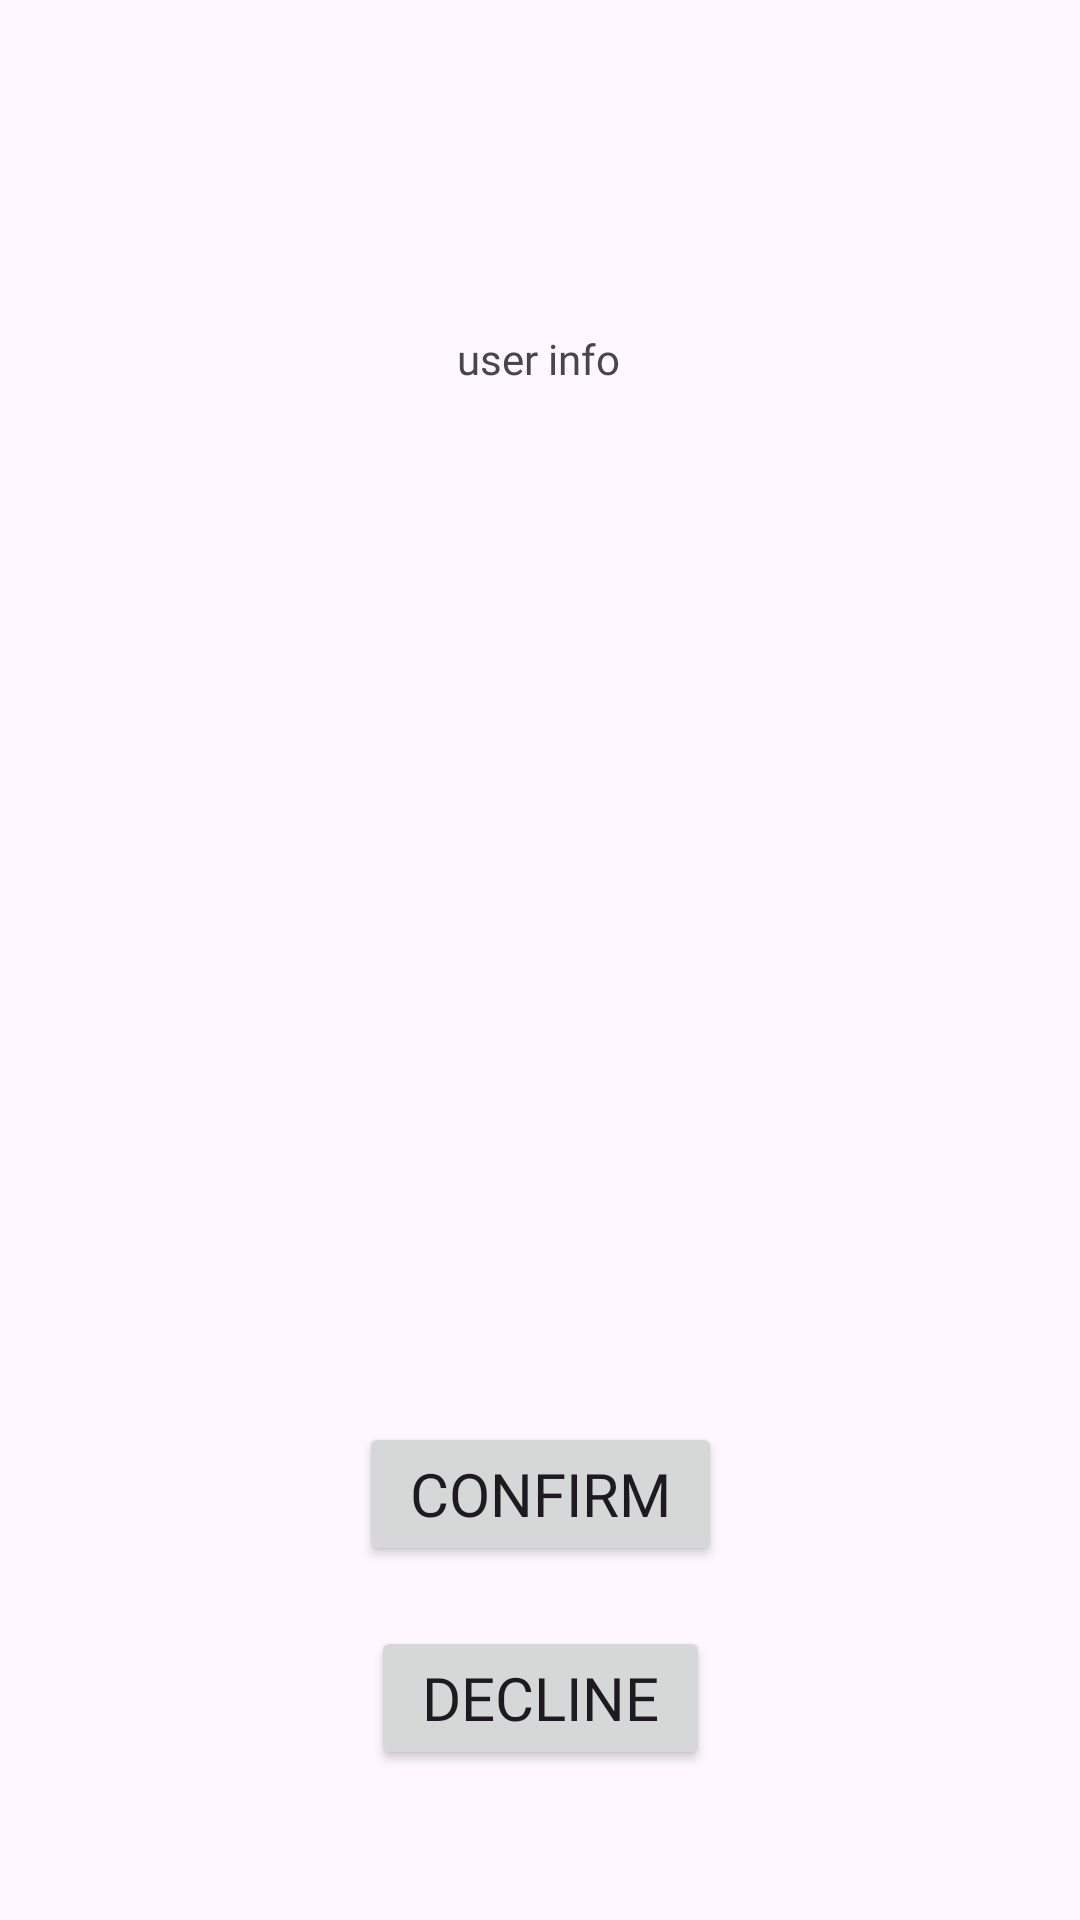

The Android layout XML behind this screen, and the referenced resources:
<!-- AndroidManifest.xml: application theme Theme.Registerandmaps -->
<!-- res/layout/fragment_user_hitchiker.xml -->
<?xml version="1.0" encoding="utf-8"?>
<androidx.constraintlayout.widget.ConstraintLayout xmlns:android="http://schemas.android.com/apk/res/android"
    xmlns:app="http://schemas.android.com/apk/res-auto"
    xmlns:tools="http://schemas.android.com/tools"
    android:layout_width="match_parent"
    android:layout_height="match_parent"
    tools:context=".UserHitchikerFragment">


    <TextView
        android:id="@+id/endCodeUserHitchiker"
        android:layout_width="wrap_content"
        android:layout_height="wrap_content"
        android:layout_marginTop="40dp"
        android:text="EndCode"
        android:fontFamily="@font/rockwell"
        android:visibility="gone"
        app:layout_constraintEnd_toEndOf="parent"
        app:layout_constraintHorizontal_bias="0.498"
        app:layout_constraintStart_toStartOf="parent"
        app:layout_constraintTop_toTopOf="parent" />

    <TextView
        android:id="@+id/UserInfoUserHitchiker"
        android:layout_width="wrap_content"
        android:layout_height="wrap_content"
        android:layout_marginTop="110dp"
        android:text=" user info "
        android:fontFamily="@font/rockwell"
        android:textAlignment="center"
        app:layout_constraintEnd_toEndOf="parent"
        app:layout_constraintHorizontal_bias="0.498"
        app:layout_constraintStart_toStartOf="parent"
        app:layout_constraintTop_toBottomOf="@+id/endCodeUserHitchiker" />

    <EditText
        android:id="@+id/userHitcihkerEndCodeEditTExt"
        android:layout_width="wrap_content"
        android:layout_height="wrap_content"
        android:layout_marginTop="36dp"
        android:ems="10"
        android:fontFamily="@font/rockwell"
        android:hint="Enter End Code"
        android:inputType="text"
        android:visibility="invisible"
        app:layout_constraintEnd_toEndOf="parent"
        app:layout_constraintHorizontal_bias="0.497"
        app:layout_constraintStart_toStartOf="parent"
        app:layout_constraintTop_toBottomOf="@+id/UserInfoUserHitchiker" />

    <Button
        android:id="@+id/userHitchikerConfirm"
        android:layout_width="wrap_content"
        android:layout_height="wrap_content"
        android:text=" CONFIRM "
        android:textSize="20sp"
        android:layout_marginBottom="20dp"
        android:fontFamily="@font/coral_candy"
        app:layout_constraintEnd_toEndOf="parent"
        app:layout_constraintStart_toStartOf="parent"
        app:layout_constraintBottom_toTopOf="@+id/userHitchikerDecline" />

    <Button
        android:id="@+id/userHitchikerDecline"
        android:layout_width="wrap_content"
        android:layout_height="wrap_content"
        android:text=" Decline "
        android:textSize="20sp"
        android:fontFamily="@font/coral_candy"
        app:layout_constraintEnd_toEndOf="parent"
        app:layout_constraintStart_toStartOf="parent"
        app:layout_constraintBottom_toBottomOf="parent"
        android:layout_marginBottom="50dp" /> />

</androidx.constraintlayout.widget.ConstraintLayout>
<!-- resources referenced by this layout -->
<resources>
  <style name="Theme.Registerandmaps" parent="Base.Theme.Registerandmaps" />
  <style name="Base.Theme.Registerandmaps" parent="Theme.Material3.DayNight.NoActionBar">
          
          
      </style>
</resources>
